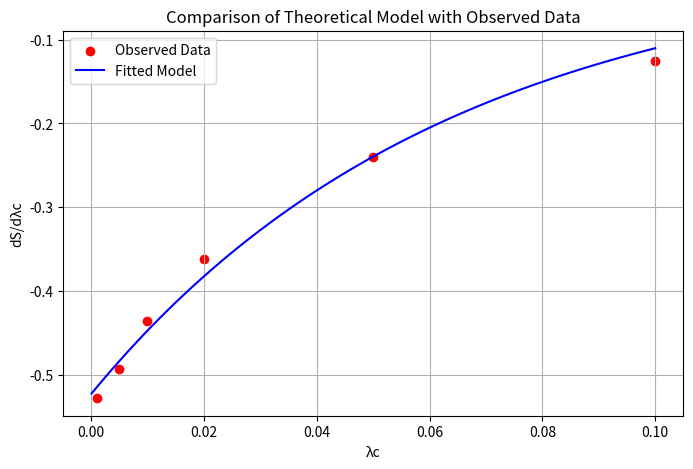

The script that saved this image:
import numpy as np
import matplotlib.pyplot as plt
import pandas as pd
from scipy.optimize import curve_fit

# 既存のデータ（λc vs dS/dλc）
lambda_c_fit_values = np.array([0.001, 0.005, 0.01, 0.02, 0.05, 0.1])
dS_dlambda_c_values = np.array([-0.527718, -0.492488, -0.435971, -0.362055, -0.239899, -0.126113])

# 理論モデルの定義
def theoretical_entropy_grad(lambda_c, S0, alpha):
    return -S0 / ((1 + lambda_c) ** 2) * np.exp(-alpha * lambda_c)

# 初期推定値
initial_guess = [max(abs(dS_dlambda_c_values)), 0.1]  # S0, α

# フィッティング実行
params_theory, _ = curve_fit(theoretical_entropy_grad, lambda_c_fit_values, dS_dlambda_c_values, p0=initial_guess)

# フィッティング結果取得
S0_fit, alpha_fit = params_theory

# 数値データ出力
print(f"\nFitted Parameters:")
print(f"S₀ = {S0_fit:.5f}")
print(f"α  = {alpha_fit:.5f}")

# λc の範囲を広げて理論モデルをプロット
lambda_c_range = np.linspace(0.0001, 0.1, 100)
grad_fit = theoretical_entropy_grad(lambda_c_range, S0_fit, alpha_fit)

# 実測データと比較プロット
plt.figure(figsize=(8, 5))
plt.scatter(lambda_c_fit_values, dS_dlambda_c_values, color='red', label="Observed Data")
plt.plot(lambda_c_range, grad_fit, 'b-', label="Fitted Model")
plt.xlabel("λc")
plt.ylabel("dS/dλc")
plt.title("Comparison of Theoretical Model with Observed Data")
plt.legend()
plt.grid()

# グラフを表示
plt.show()

# フィッティング結果をデータフレーム化
df_fit_results = pd.DataFrame({
    "λc": lambda_c_fit_values,
    "Observed dS/dλc": dS_dlambda_c_values,
    "Fitted dS/dλc": theoretical_entropy_grad(lambda_c_fit_values, S0_fit, alpha_fit)
})

# 数値データの出力
print("\nComparison of Observed and Fitted dS/dλc Values:")
print(df_fit_results)
